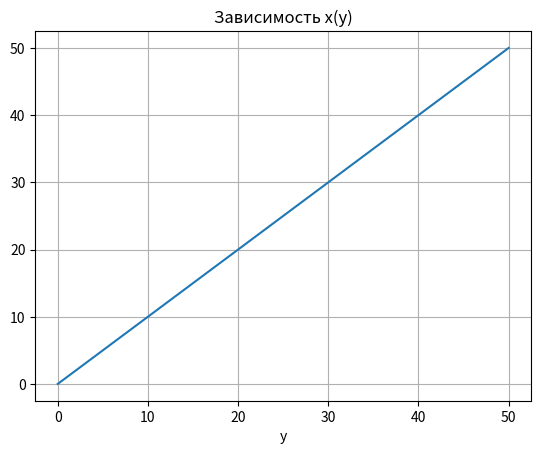

This chart was generated by the following Python code:
import matplotlib.pyplot as plt
import numpy as np

x = (0, 10, 50)
y = x


plt.title("Зависимость x(y)")
plt.xlabel("x")
plt.xlabel("y")
plt.grid()
plt.plot(x, y)
plt.show()